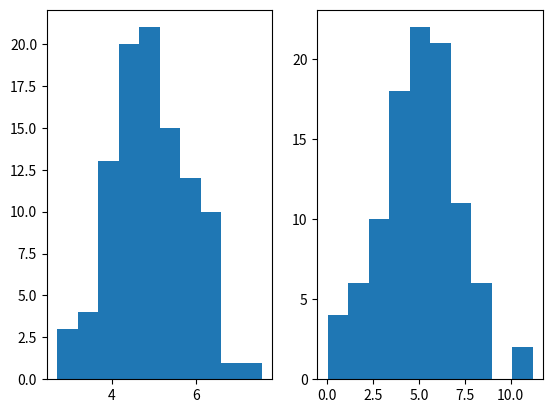

Write Python code to recreate this figure.
import numpy
import matplotlib.pyplot as plt

x = numpy.random.normal(5, 1, 100)
plt.subplot(121)
plt.hist(x, 10)
plt.subplot(122)
plt.hist(numpy.random.normal(5, 2, 100), 10)
plt.show()